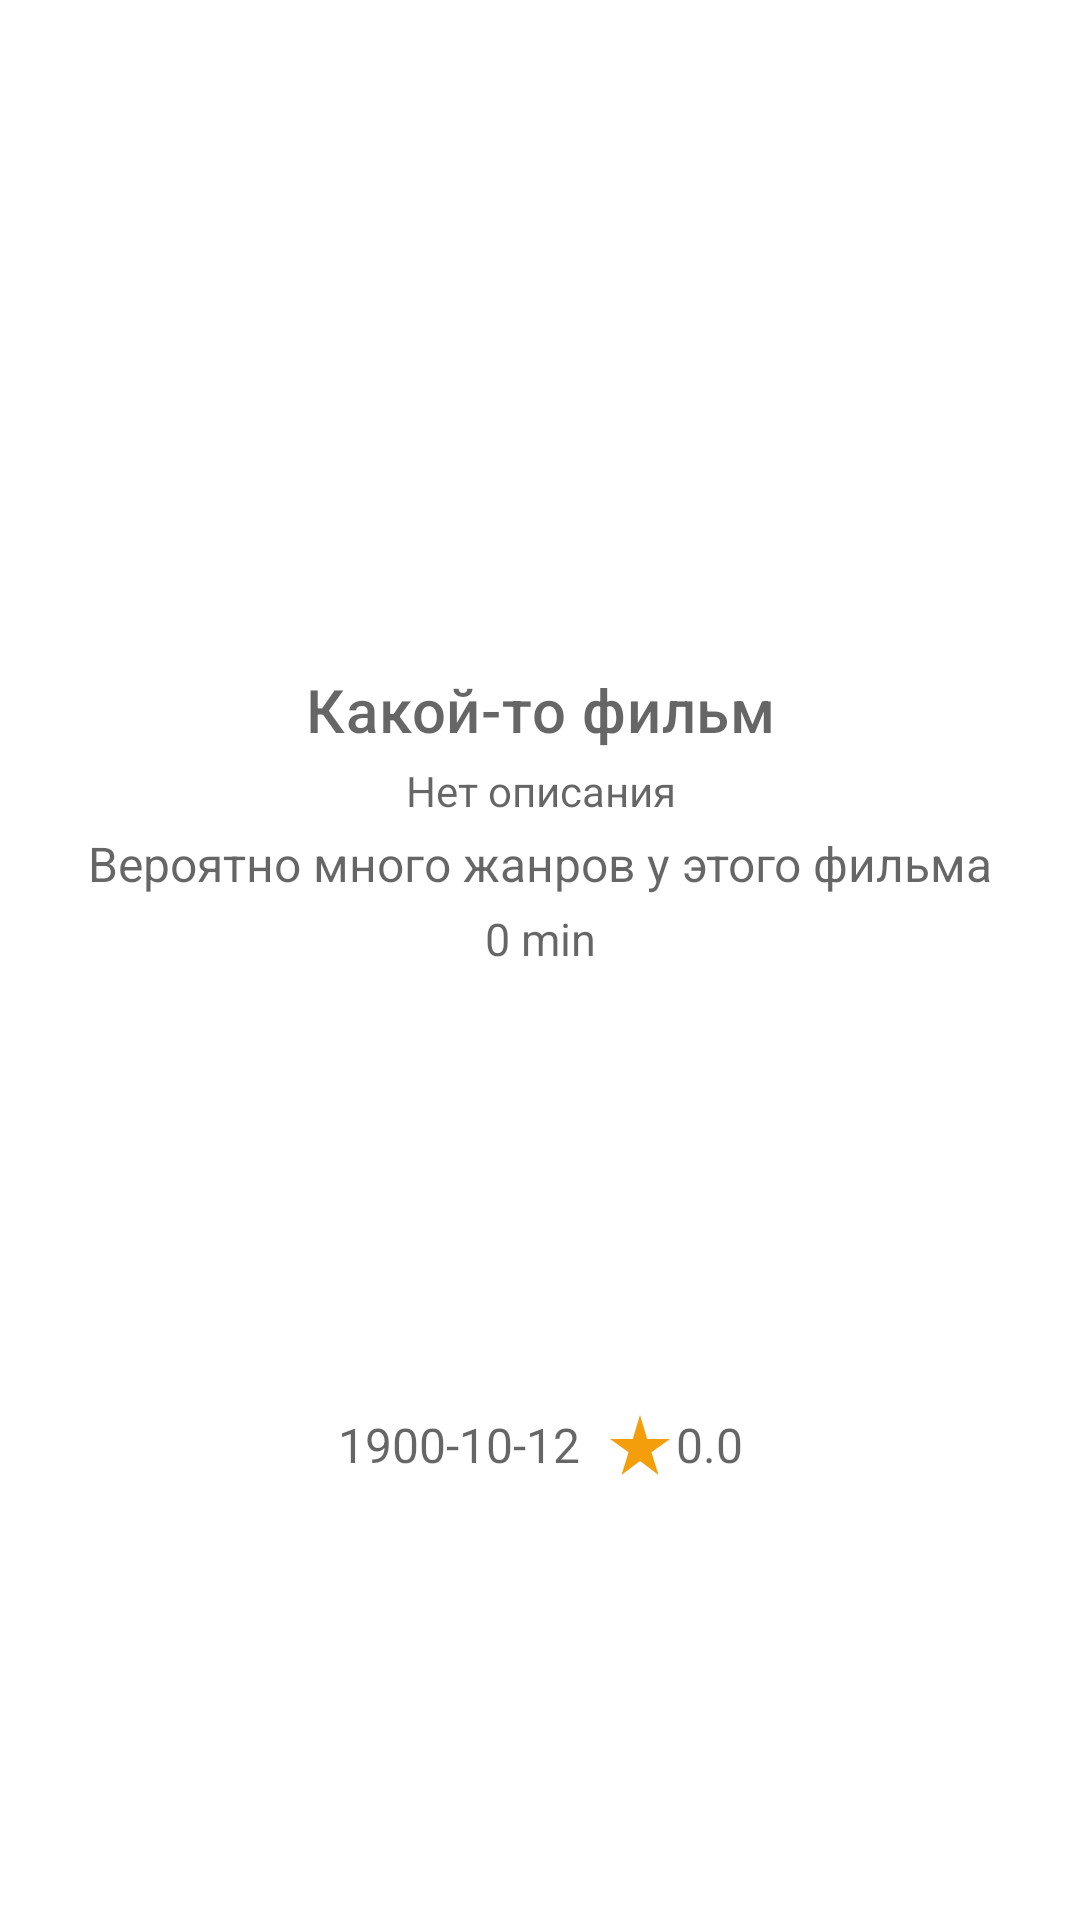

Layout XML and referenced resources for this Android screen:
<!-- AndroidManifest.xml: application theme Theme.MovieSeachSD -->
<!-- res/layout/details_fragment.xml -->
<?xml version="1.0" encoding="utf-8"?>
<androidx.constraintlayout.widget.ConstraintLayout xmlns:android="http://schemas.android.com/apk/res/android"
    xmlns:app="http://schemas.android.com/apk/res-auto"
    xmlns:tools="http://schemas.android.com/tools"
    android:id="@+id/mainView"
    android:layout_width="match_parent"
    android:layout_height="match_parent"
    android:background="@color/white">

    <ImageView
        android:id="@+id/movie_icon"
        android:layout_width="143dp"
        android:layout_height="207dp"
        android:scaleType="fitXY"
        android:layout_marginTop="@dimen/margin"
        app:layout_constraintEnd_toEndOf="parent"
        app:layout_constraintStart_toStartOf="parent"
        app:layout_constraintTop_toTopOf="parent" />

    <TextView
        android:id="@+id/movie_title"
        android:layout_width="0dp"
        android:layout_height="wrap_content"
        android:layout_margin="@dimen/small_margin"
        android:gravity="center"
        android:hint="@string/movie_title_hint"
        android:textAppearance="@style/TextAppearance.MaterialComponents.Headline6"
        app:layout_constraintEnd_toEndOf="parent"
        app:layout_constraintStart_toStartOf="parent"
        app:layout_constraintTop_toBottomOf="@id/movie_icon" />

    <TextView
        android:id="@+id/movie_overview"
        android:layout_width="0dp"
        android:layout_height="wrap_content"
        android:layout_margin="@dimen/small_margin"
        android:layout_marginStart="@dimen/small_margin"
        android:gravity="center"
        android:hint="@string/overview_hint"
        android:textSize="14sp"
        app:layout_constraintEnd_toEndOf="parent"
        app:layout_constraintStart_toStartOf="parent"
        app:layout_constraintTop_toBottomOf="@id/movie_title" />

    <TextView
        android:id="@+id/movie_genre"
        android:layout_width="0dp"
        android:layout_height="wrap_content"
        android:layout_margin="@dimen/small_margin"
        android:layout_marginStart="@dimen/small_margin"
        android:layout_marginTop="@dimen/margin"
        android:gravity="center"
        android:hint="@string/genre_hint"
        android:textSize="16sp"
        app:layout_constraintEnd_toEndOf="parent"
        app:layout_constraintStart_toStartOf="parent"
        app:layout_constraintTop_toBottomOf="@id/movie_overview" />

    <TextView
        android:id="@+id/movie_runtime"
        android:layout_width="0dp"
        android:layout_height="wrap_content"
        android:layout_margin="@dimen/small_margin"
        android:layout_marginStart="@dimen/small_margin"
        android:layout_marginTop="@dimen/margin"
        android:gravity="center"
        android:hint="@string/runtime_hint"
        android:textSize="15sp"
        app:layout_constraintEnd_toEndOf="parent"
        app:layout_constraintStart_toStartOf="parent"
        app:layout_constraintTop_toBottomOf="@id/movie_genre" />

    <TextView
        android:id="@+id/movie_year"
        android:layout_width="0dp"
        android:layout_height="wrap_content"
        android:layout_margin="@dimen/small_margin"
        android:layout_marginStart="@dimen/small_margin"
        android:gravity="center"
        android:hint="@string/release_date_hint"
        android:textSize="16sp"
        app:layout_constraintBottom_toBottomOf="parent"
        app:layout_constraintStart_toStartOf="@id/movie_icon"
        app:layout_constraintTop_toBottomOf="@id/movie_runtime" />

    <ImageView
        android:layout_width="wrap_content"
        android:layout_height="wrap_content"
        android:src="@drawable/ic_baseline_star_rate_24"
        app:layout_constraintBottom_toBottomOf="parent"
        app:layout_constraintEnd_toStartOf="@id/movie_rating"
        app:layout_constraintTop_toBottomOf="@id/movie_runtime" />

    <TextView
        android:id="@+id/movie_rating"
        android:layout_width="0dp"
        android:layout_height="wrap_content"
        android:layout_margin="@dimen/small_margin"
        android:layout_marginEnd="@dimen/small_margin"
        android:hint="@string/vote_average_hint"
        android:textAlignment="textEnd"
        android:textSize="16sp"
        app:layout_constraintBottom_toBottomOf="parent"
        app:layout_constraintEnd_toEndOf="@id/movie_icon"
        app:layout_constraintTop_toBottomOf="@id/movie_runtime" />

    <ProgressBar
        android:id="@+id/progressBar"
        style="?android:attr/progressBarStyleLarge"
        android:layout_width="wrap_content"
        android:layout_height="wrap_content"
        android:layout_gravity="center"
        android:visibility="gone"
        app:layout_constraintBottom_toBottomOf="parent"
        app:layout_constraintEnd_toEndOf="parent"
        app:layout_constraintStart_toStartOf="parent"
        app:layout_constraintTop_toTopOf="@+id/movie_icon"
        tools:visibility="visible" />

    <TextView
        android:id="@+id/errorTV"
        android:layout_width="wrap_content"
        android:layout_height="wrap_content"
        android:layout_gravity="center"
        android:text="@string/error_happened"
        android:visibility="invisible"
        app:layout_constraintBottom_toBottomOf="parent"
        app:layout_constraintEnd_toEndOf="parent"
        app:layout_constraintStart_toStartOf="parent"
        app:layout_constraintTop_toTopOf="parent" />

</androidx.constraintlayout.widget.ConstraintLayout>
<!-- resources referenced by this layout -->
<resources>
  <dimen name="margin">12dp</dimen>
  <dimen name="small_margin">4dp</dimen>
  <!-- drawable ic_baseline_star_rate_24 (drawable) -->
  <vector android:height="24dp" android:tint="#F59E0C"
      android:viewportHeight="24" android:viewportWidth="24"
      android:width="24dp" xmlns:android="http://schemas.android.com/apk/res/android">
      <path android:fillColor="@android:color/white" android:pathData="M14.43,10l-2.43,-8l-2.43,8l-7.57,0l6.18,4.41l-2.35,7.59l6.17,-4.69l6.18,4.69l-2.35,-7.59l6.17,-4.41z"/>
  </vector>
  <string name="error_happened">Ошибка</string>
  <string name="genre_hint">Вероятно много жанров у этого фильма</string>
  <string name="movie_title_hint">Какой-то фильм</string>
  <string name="overview_hint">Нет описания</string>
  <string name="release_date_hint">1900-10-12</string>
  <string name="runtime_hint">0 min</string>
  <string name="vote_average_hint">0.0</string>
  <style name="Theme.MovieSeachSD" parent="Theme.MaterialComponents.DayNight.DarkActionBar">
          
          <item name="colorPrimary">@color/purple_500</item>
          <item name="colorPrimaryVariant">@color/purple_700</item>
          <item name="colorOnPrimary">@color/white</item>
          
          <item name="colorSecondary">@color/teal_200</item>
          <item name="colorSecondaryVariant">@color/teal_700</item>
          <item name="colorOnSecondary">@color/black</item>
          
          <item name="android:statusBarColor" tools:targetApi="l">?attr/colorPrimaryVariant</item>
          
      </style>
  <!-- not gathered from this repository: default colours our renderer supplied (Android Studio template values) -->
  <color name="purple_500">#FF6200EE</color>
  <color name="purple_700">#FF3700B3</color>
  <color name="teal_200">#FF03DAC5</color>
  <color name="teal_700">#FF018786</color>
  <color name="black">#FF000000</color>
  <color name="white">#FFFFFFFF</color>
</resources>
